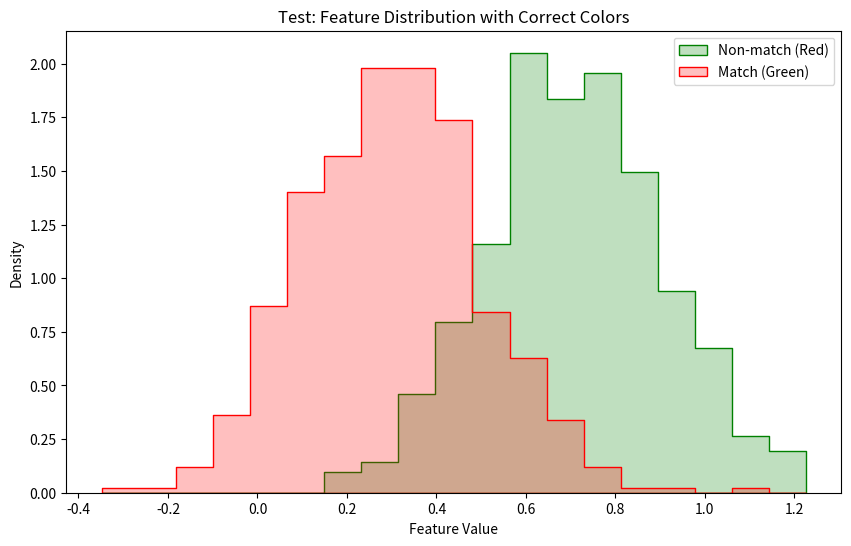

The matplotlib source for this figure:
#!/usr/bin/env python3
"""
Test script to verify that the color fix works correctly.
"""

import numpy as np
import pandas as pd
import matplotlib.pyplot as plt
import seaborn as sns

# Create sample data to test the color mapping
np.random.seed(42)
n_samples = 1000

# Create feature values (simulate some separation between classes)
non_match_values = np.random.normal(0.3, 0.2, n_samples // 2)  # Lower values for non-match
match_values = np.random.normal(0.7, 0.2, n_samples // 2)     # Higher values for match

# Combine features and labels
feature_values = np.concatenate([non_match_values, match_values])
labels = np.concatenate([np.zeros(n_samples // 2), np.ones(n_samples // 2)])  # 0=Non-match, 1=Match

# Create DataFrame
df = pd.DataFrame({
    'Feature Value': feature_values,
    'Class': labels
})

# Test the new color mapping logic
unique_classes = sorted(df['Class'].unique())
print(f"Unique classes: {unique_classes}")

if len(unique_classes) == 2:
    # Map 0 (Non-match) to red, 1 (Match) to green
    color_map = {unique_classes[0]: 'red', unique_classes[1]: 'green'}
    print(f"Color mapping: {color_map}")
    
    # Create test plot
    plt.figure(figsize=(10, 6))
    sns.histplot(data=df, x='Feature Value', hue='Class', element='step', 
               stat='density', common_norm=False, palette=color_map)
    
    plt.title('Test: Feature Distribution with Correct Colors')
    plt.xlabel('Feature Value')
    plt.ylabel('Density')
    plt.legend(['Non-match (Red)', 'Match (Green)'])
    
    # Save test plot
    plt.savefig('test_color_fix.png', dpi=300, bbox_inches='tight')
    plt.close()
    
    print("✓ Test plot saved as 'test_color_fix.png'")
    print("✓ Non-match should be RED")
    print("✓ Match should be GREEN")
    print("✓ Color mapping is now explicit and will work regardless of label encoding")
else:
    print("❌ Expected 2 classes, found:", len(unique_classes))
